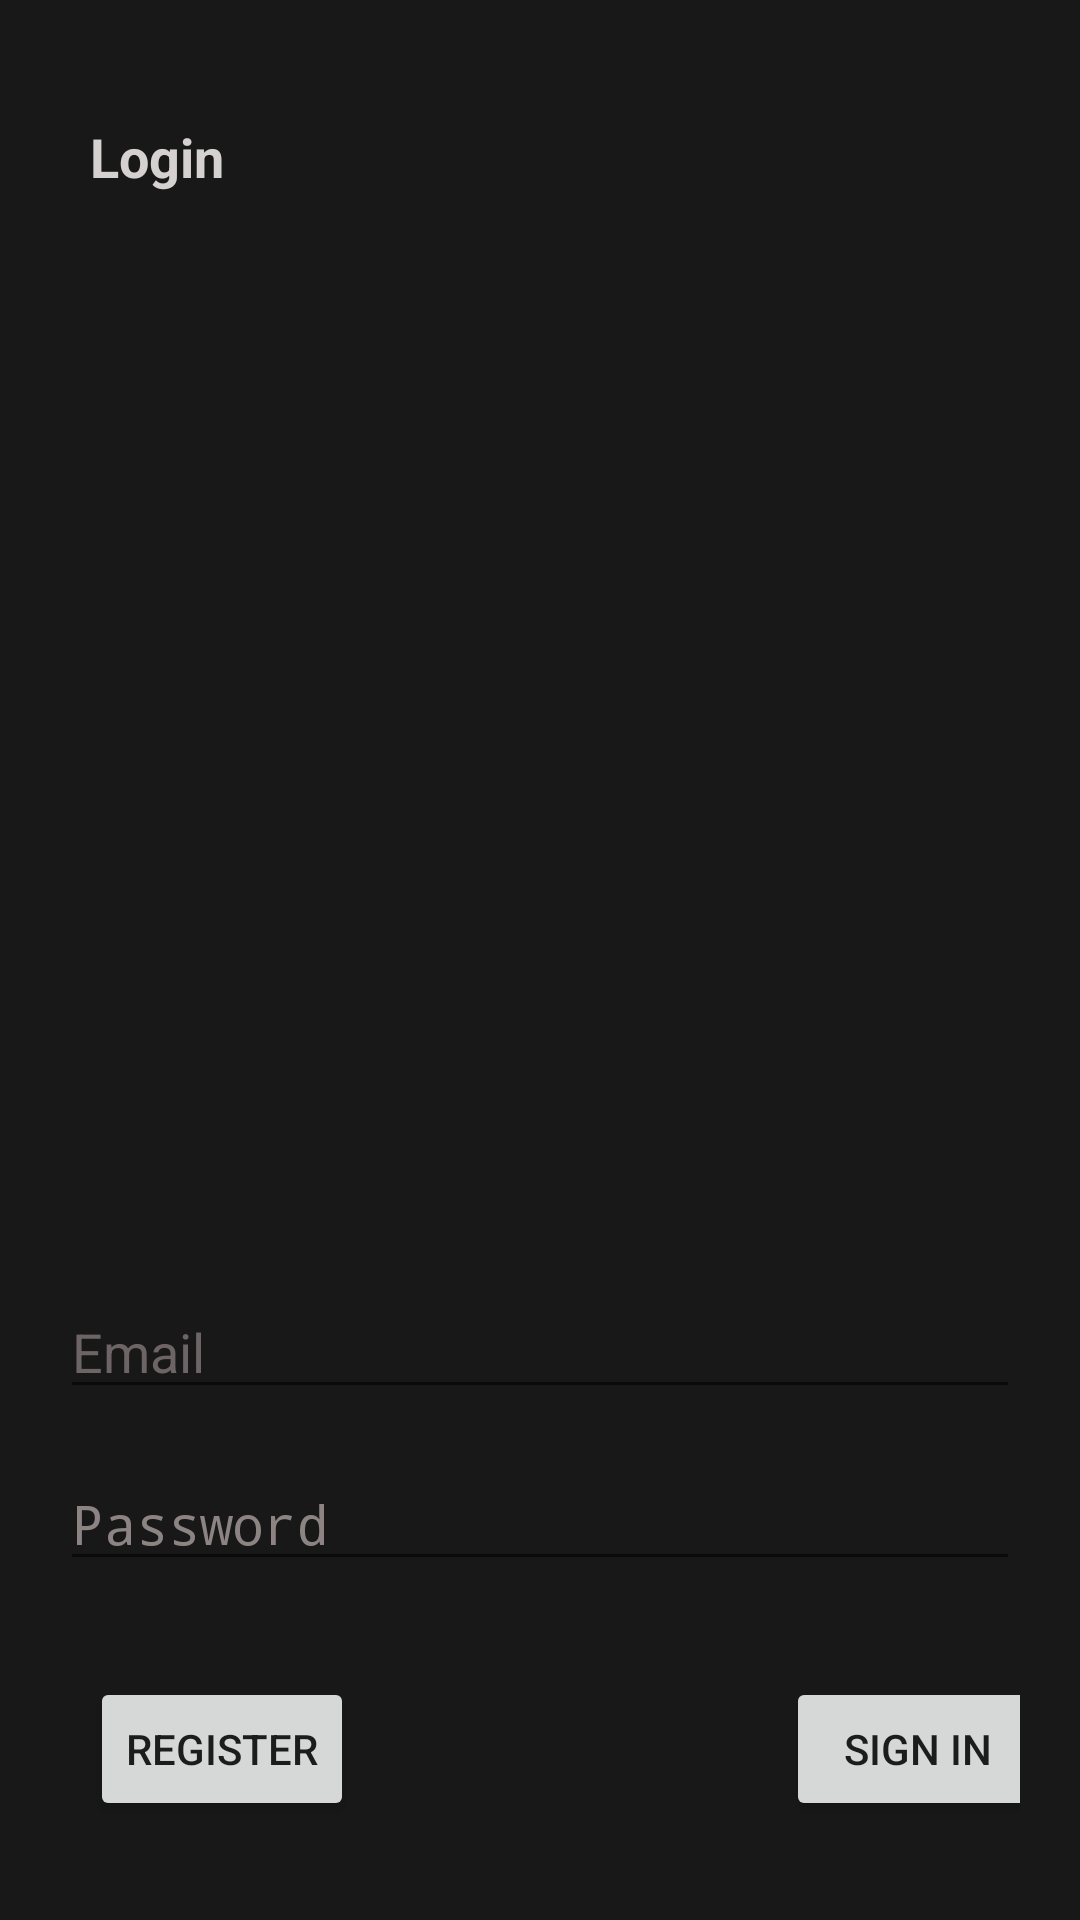

Layout XML and referenced resources for this Android screen:
<!-- AndroidManifest.xml: application theme AppTheme -->
<!-- res/layout/activity_login.xml -->
<?xml version="1.0" encoding="utf-8"?>
<androidx.constraintlayout.widget.ConstraintLayout xmlns:android="http://schemas.android.com/apk/res/android"
    xmlns:app="http://schemas.android.com/apk/res-auto"
    xmlns:tools="http://schemas.android.com/tools"
    android:layout_width="match_parent"
    android:layout_height="match_parent"
    android:background="@color/back3"
    android:padding="20dp"
    tools:context=".LoginActivity">

    <EditText
        android:id="@+id/ev_email_login"
        android:layout_width="match_parent"
        android:layout_height="wrap_content"
        android:layout_marginTop="364dp"
        android:ems="10"
        android:hint="Email"
        android:inputType="textEmailAddress"
        android:textColor="@color/white1"
        android:textColorHint="#6D6565"
        app:layout_constraintStart_toStartOf="@+id/textView8"
        app:layout_constraintTop_toBottomOf="@+id/textView8" />

    <EditText
        android:id="@+id/ev_password_registration"
        android:layout_width="match_parent"
        android:layout_height="wrap_content"
        android:layout_marginTop="16dp"
        android:ems="10"
        android:hint="Password"
        android:textColor="@color/white1"
        android:inputType="textPassword"
        android:textColorHint="#8C8383"
        app:layout_constraintStart_toStartOf="@+id/ev_email_login"
        app:layout_constraintTop_toBottomOf="@+id/ev_email_login" />

    <Button
        android:id="@+id/b_sign_in"
        android:layout_width="wrap_content"
        android:layout_height="wrap_content"
        android:text="Sign in"
        app:layout_constraintEnd_toEndOf="@+id/ev_password_registration"
        app:layout_constraintTop_toTopOf="@+id/b_register_login" />

    <Button
        android:id="@+id/b_register_login"
        android:layout_width="wrap_content"
        android:layout_height="wrap_content"
        android:layout_marginTop="32dp"
        android:text="Register"
        app:layout_constraintStart_toStartOf="@+id/ev_password_registration"
        app:layout_constraintTop_toBottomOf="@+id/ev_password_registration" />

    <ProgressBar
        android:id="@+id/progressBar_login"
        style="?android:attr/progressBarStyle"
        android:layout_width="wrap_content"
        android:layout_height="wrap_content"
        android:layout_marginTop="176dp"
        app:layout_constraintEnd_toEndOf="parent"
        app:layout_constraintHorizontal_bias="0.498"
        app:layout_constraintStart_toStartOf="parent"
        app:layout_constraintTop_toTopOf="parent" />

    <TextView
        android:id="@+id/textView8"
        android:layout_width="wrap_content"
        android:layout_height="wrap_content"
        android:layout_marginStart="10dp"
        android:layout_marginTop="20dp"
        android:text="Login"
        android:textColor="@color/grey_1"
        android:textSize="18sp"
        android:textStyle="bold"
        app:layout_constraintStart_toStartOf="parent"
        app:layout_constraintTop_toTopOf="parent" />
</androidx.constraintlayout.widget.ConstraintLayout>
<!-- resources referenced by this layout -->
<resources>
  <color name="back3">#181818</color>
  <color name="grey_1">#D5D1D1</color>
  <color name="white1">#FFFFFF</color>
  <style name="AppTheme" parent="Theme.AppCompat.Light.DarkActionBar">
          
          <item name="colorPrimary">@color/colorPrimary</item>
          <item name="colorPrimaryDark">@color/colorPrimaryDark</item>
          <item name="colorAccent">@color/colorAccent</item>
      </style>
  <color name="colorPrimary">#6200EE</color>
  <color name="colorPrimaryDark">#1A1C1C</color>
  <color name="colorAccent">#03DAC5</color>
</resources>
